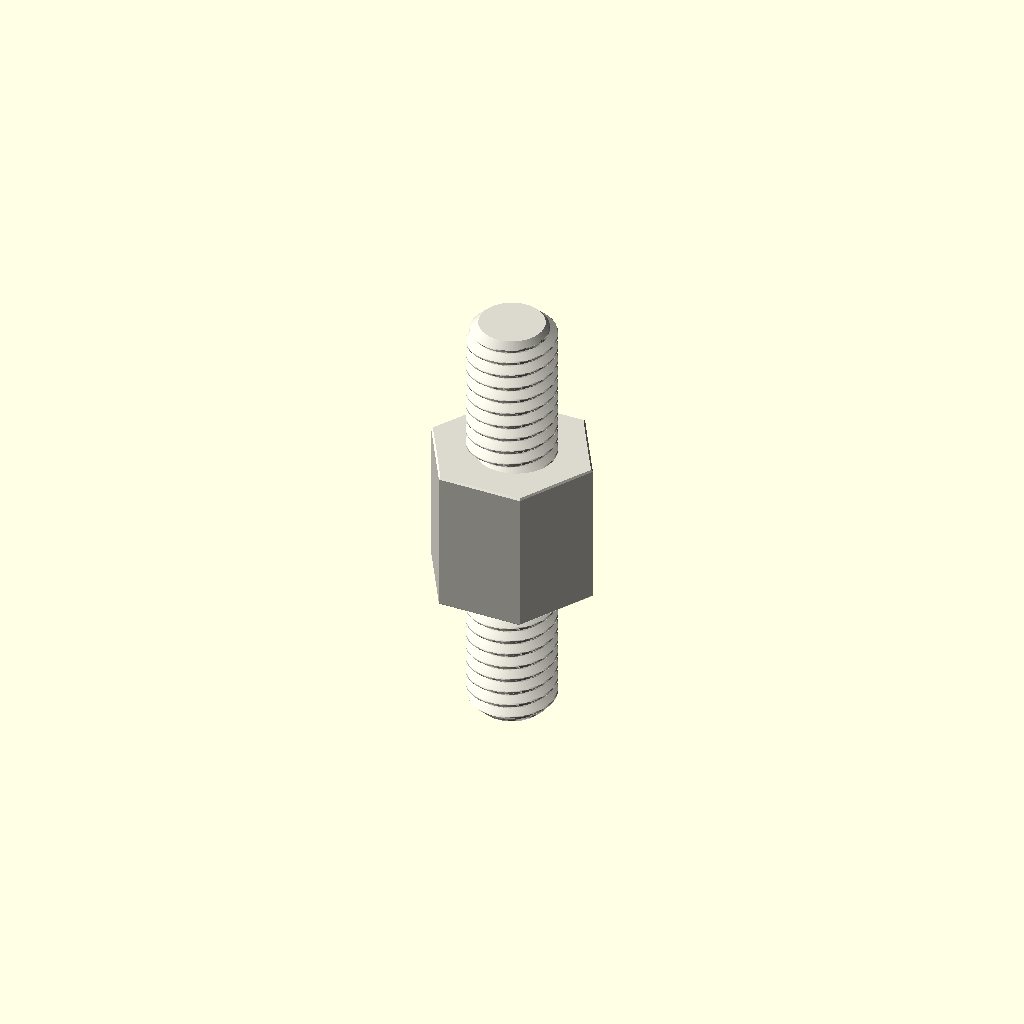
Cell 1: rendered with the file's own defaults.
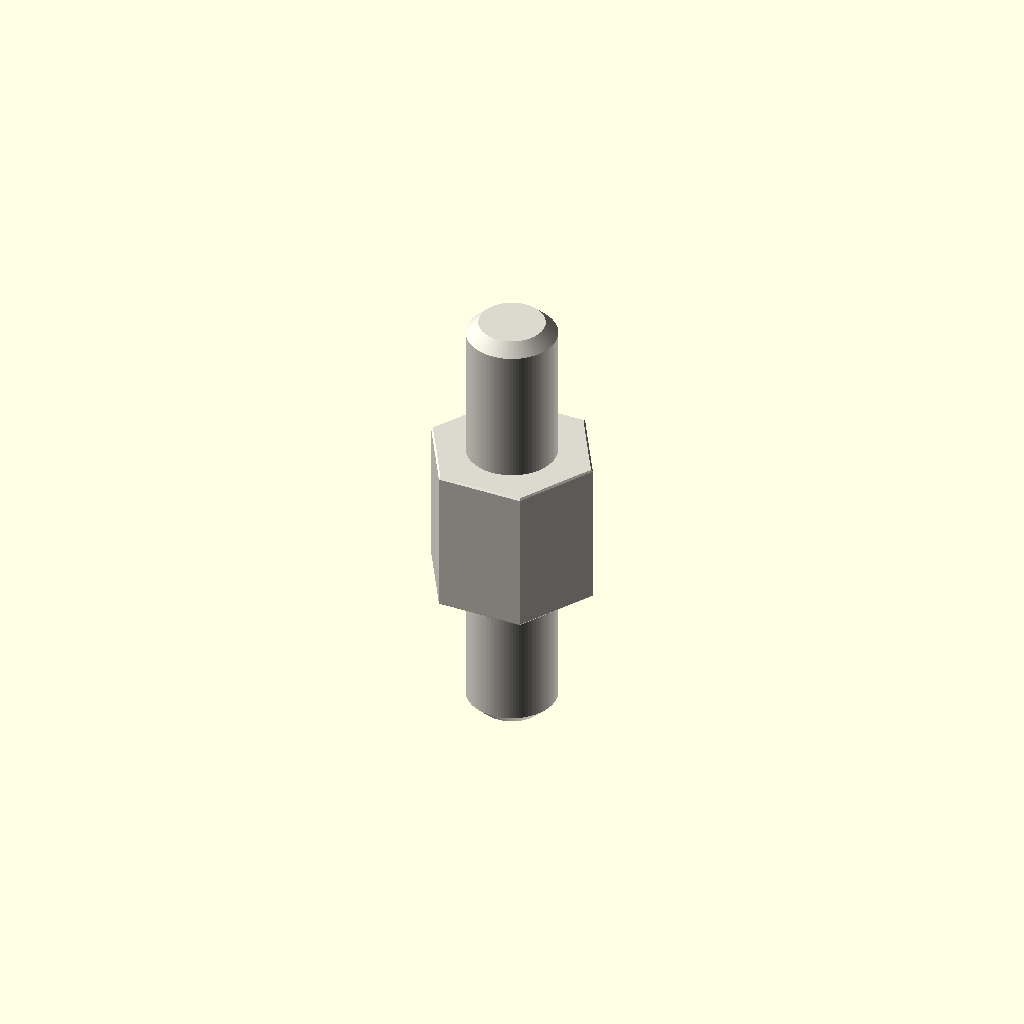
Cell 2 — variant set to "display", the other parameters unchanged.
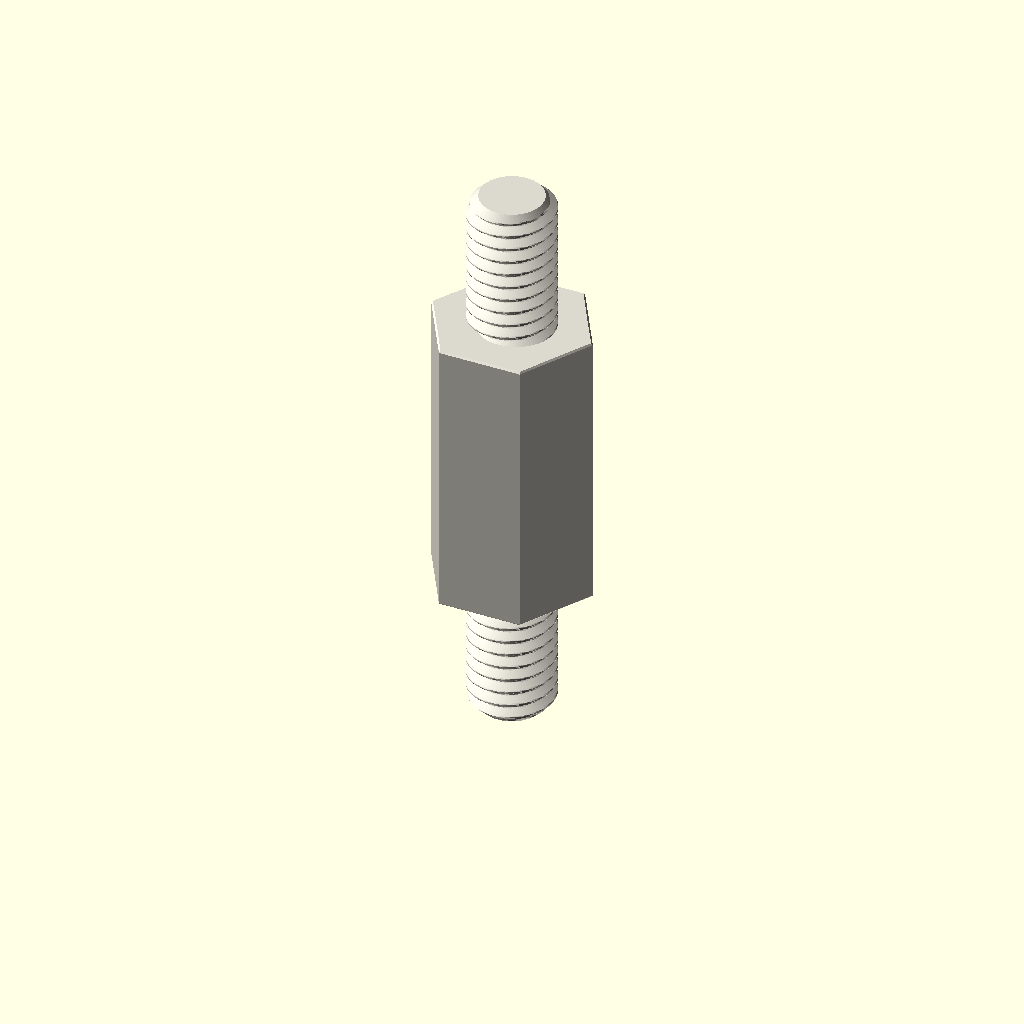
Cell 3: depth_mm = 20 (everything else at default).
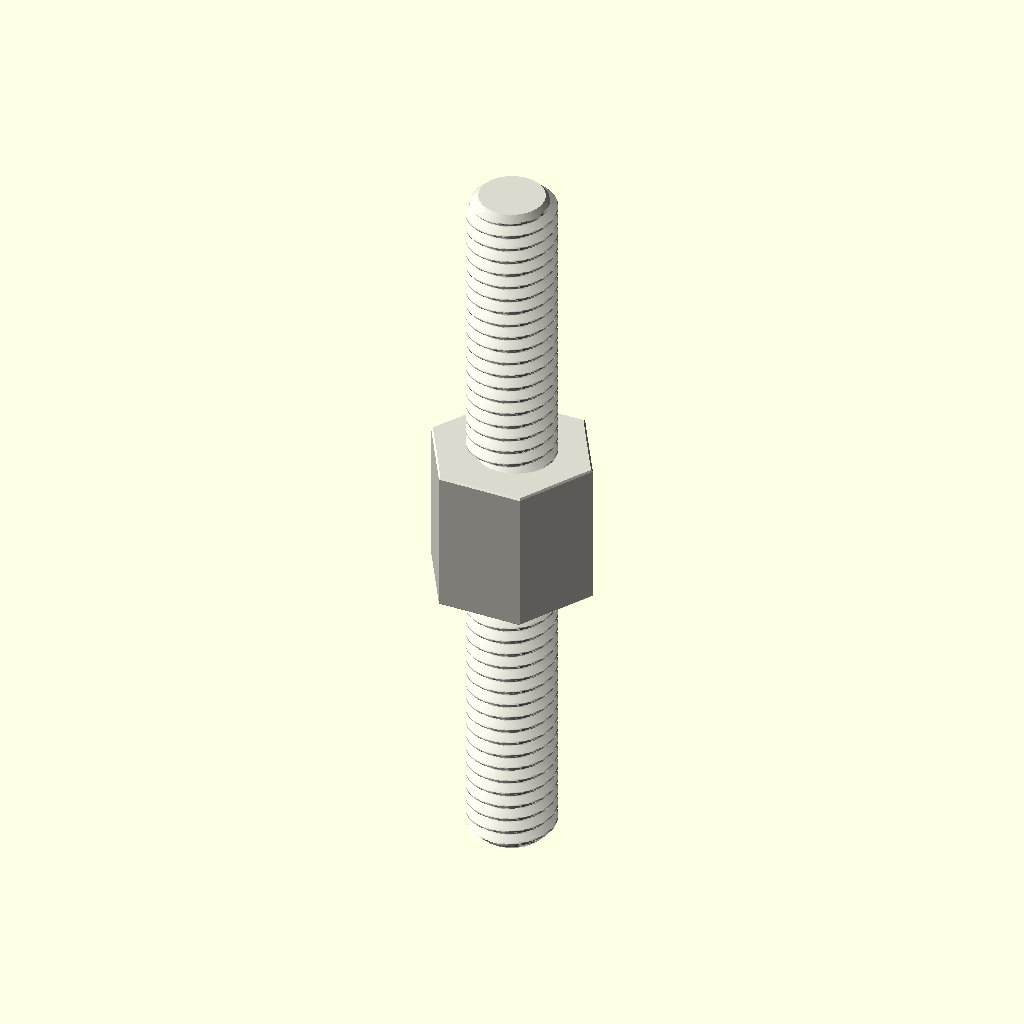
Cell 4: stud_length_mm = 20 (everything else at default).
All cells are drawn from one camera (rotation 55°, 0°, 25°, orthographic, colour scheme Cornfield), so only the parameter changes between them.
Source of the model, parts/hardware_standoff_m6_stud_to_stud_hexagon_nylon_white_10_mm_across_flats_10_mm_stud_length_10_mm_depth/scad/working.scad:
// OOMP generic catalogue model; units: mm.
// Stud length is additional to body depth. Tapping depths are model assumptions.
variant = "full"; // [full, display]
family = "standoff";
connection_type = "stud_to_stud";
depth_mm = 10;
stud_length_mm = 10;
tapped_depth_mm = 0;
bore_mm = 3.2;
outer_diameter_mm = 7;
across_flats_mm = 10;
thread_nominal_diameter_mm = 6;
thread_pitch_mm = 1;
edge_chamfer_mm = 0.12;
mouth_chamfer_mm = 0.2;
angular_segments = 96;
samples_per_pitch = 16;

// Boundary travels up the outside, then down any tapped/plain bore.
// Equal-height rings at shoulders form the annular shoulder faces.
n = angular_segments;
threaded = family == "standoff";
has_stud = connection_type == "stud_to_tapped" || connection_type == "stud_to_stud";
two_studs = connection_type == "stud_to_stud";
through = !threaded || connection_type == "tapped_to_tapped";
pitch = thread_pitch_mm;
diameter = threaded ? thread_nominal_diameter_mm : bore_mm;
minor = diameter - 5*sqrt(3)*pitch/8;
transition = mouth_chamfer_mm + (threaded ? 5*sqrt(3)*pitch/16 : 0);
tip_chamfer = mouth_chamfer_mm + 17*sqrt(3)*pitch/48;
function sorted(v) = len(v)<=1 ? v : let(p=v[0])
    concat(sorted([for(x=v) if(x<p-1e-8) x]), [p], sorted([for(x=v) if(x>p+1e-8) x]));
function reverse(v) = [for(i=[len(v)-1:-1:0]) v[i]];
function theta(i) = i*360/n;
function fract(x) = x-floor(x);
function phase_distance(i,z) = abs(fract(z/pitch-theta(i)/360+0.5)-0.5);
function thread_r(i,z) = minor/2 + min(5*sqrt(3)*pitch/16,
    max(0,(phase_distance(i,z)-0.125)*pitch*sqrt(3)));
function stud_r(i,z,tip) = min(diameter/2 - (variant=="full" ?
    min(17*sqrt(3)*pitch/48,max(0,(phase_distance(i,z)-0.0625)*pitch*sqrt(3))) : 0),
    diameter/2-tip_chamfer+abs(z-tip));
function body_r(i,z) = (threaded ? across_flats_mm/2/cos(theta(i)%60-30) : outer_diameter_mm/2)
    - max(0,edge_chamfer_mm-min(z,depth_mm-z));
function bore_r(i,z) = max(threaded ? (variant=="full" ? thread_r(i,z) : minor/2) : diameter/2,
    diameter/2+mouth_chamfer_mm-(through ? min(z,depth_mm-z) : depth_mm-z));
function stud_z(a,b,tip) = let(count=variant=="full" ? ceil(stud_length_mm/pitch*samples_per_pitch) : 1)
    sorted(concat([for(i=[0:count]) a+(b-a)*i/count], [tip==a ? tip+tip_chamfer : tip-tip_chamfer]));
body_z = sorted([0,edge_chamfer_mm,depth_mm-edge_chamfer_mm,depth_mm]);
low = through ? 0 : depth_mm-tapped_depth_mm;
count = threaded && variant=="full" ? ceil((depth_mm-low)/pitch*samples_per_pitch) : 1;
bore_z = two_studs ? [] : reverse(sorted(concat(
    [for(i=[0:count]) low+(depth_mm-low)*i/count],
    [depth_mm-mouth_chamfer_mm,depth_mm-transition],
    through ? [mouth_chamfer_mm,transition] : [])));
// Ring descriptors: [height, kind, tip]. Kind: 0 body, 1 stud, 2 bore.
rings = concat(
    has_stud ? [for(z=stud_z(-stud_length_mm,0,-stud_length_mm)) [z,1,-stud_length_mm]] : [],
    [for(z=body_z) [z,0,0]],
    two_studs ? [for(z=stud_z(depth_mm,depth_mm+stud_length_mm,depth_mm+stud_length_mm)) [z,1,depth_mm+stud_length_mm]] : [],
    [for(z=bore_z) [z,2,0]]);
function radius(i,ring) = ring[1]==0 ? body_r(i,ring[0]) :
    ring[1]==1 ? stud_r(i,ring[0],ring[2]) : bore_r(i,ring[0]);
points = concat([for(ring=rings) for(i=[0:n-1])
    [radius(i,ring)*cos(theta(i)),radius(i,ring)*sin(theta(i)),ring[0]]],
    through ? [] : [[0,0,rings[0][0]],[0,0,rings[len(rings)-1][0]]]);
center = len(rings)*n;
last = (len(rings)-1)*n;
// OpenSCAD winding is opposite to STL winding.
faces = concat(
    [for(j=[0:len(rings)-(through ? 1 : 2)]) for(i=[0:n-1]) each
        let(a=j*n+i,b=j*n+(i+1)%n,c=((j+1)%len(rings))*n+(i+1)%n,d=((j+1)%len(rings))*n+i)
        [[a,c,b],[a,d,c]]],
    through ? [] : [for(i=[0:n-1]) each let(k=(i+1)%n)
        [[center,i,k],[center+1,last+k,last+i]]]);
assert(family=="spacer" || family=="standoff");
assert(!threaded || connection_type=="tapped_to_tapped" || has_stud);
assert(depth_mm>0 && diameter>0 && pitch>0);
assert(variant=="full" || variant=="display");
assert(n>=24 && n%12==0 && samples_per_pitch>=8);
assert(mouth_chamfer_mm>0 && mouth_chamfer_mm<depth_mm/2);
assert(edge_chamfer_mm>=0 && edge_chamfer_mm<depth_mm/2);
assert(diameter+4*max(mouth_chamfer_mm,edge_chamfer_mm) < (threaded ? across_flats_mm : outer_diameter_mm));
assert(!has_stud || stud_length_mm>2*mouth_chamfer_mm);
assert(!through || !threaded || 2*transition<depth_mm);
assert(connection_type!="stud_to_tapped" || (tapped_depth_mm>transition && tapped_depth_mm<depth_mm));
color([0.86,0.85,0.81]) polyhedron(points=points,faces=faces,convexity=20);
Parameter table extracted from the source (name, type, default, range or options):
variant: string, default "full", options "full", "display"
family: string, default "standoff"
connection_type: string, default "stud_to_stud"
depth_mm: number, default 10
stud_length_mm: number, default 10
tapped_depth_mm: number, default 0
bore_mm: number, default 3.2
outer_diameter_mm: number, default 7
across_flats_mm: number, default 10
thread_nominal_diameter_mm: number, default 6
thread_pitch_mm: number, default 1
edge_chamfer_mm: number, default 0.12
mouth_chamfer_mm: number, default 0.2
angular_segments: number, default 96
samples_per_pitch: number, default 16
